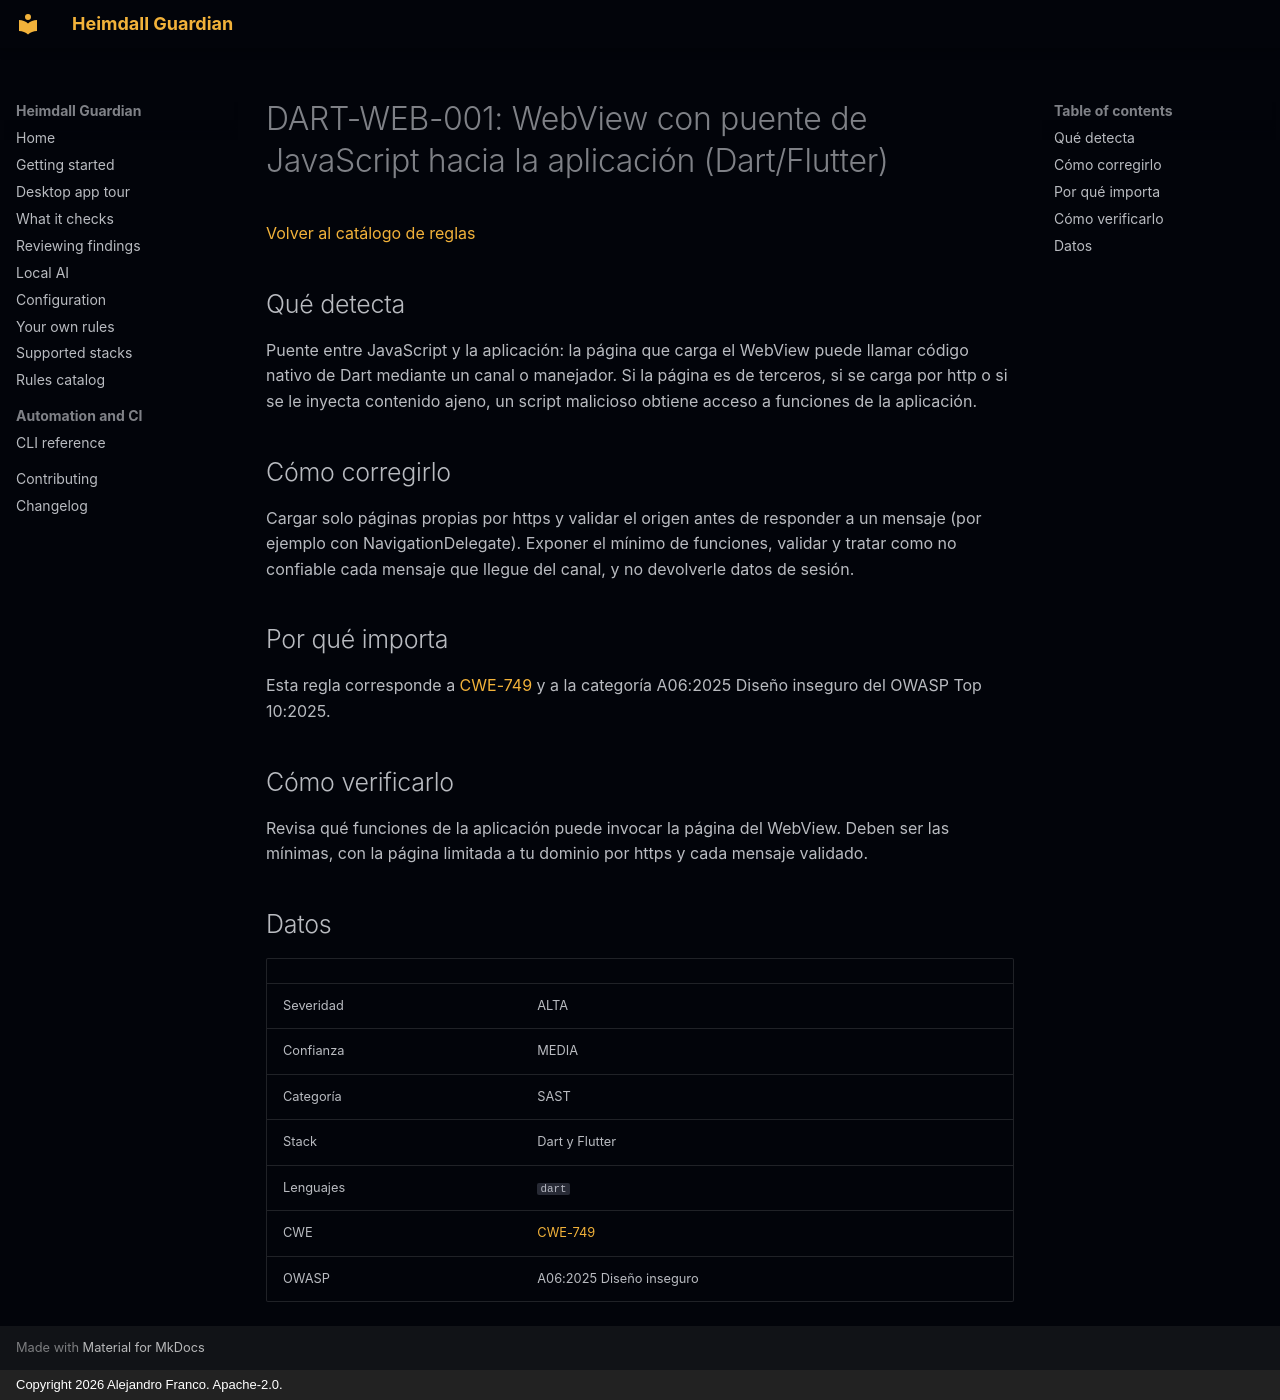

repository: jafrancov/heimdall-guardian · page: rules/DART-WEB-001.es/index.html · generator: mkdocs · copyright: Copyright 2026 Alejandro Franco. Apache-2.0.

# DART-WEB-001: WebView con puente de JavaScript hacia la aplicación (Dart/Flutter)

[Volver al catálogo de reglas](index.es.md)

## Qué detecta

Puente entre JavaScript y la aplicación: la página que carga el WebView puede llamar código nativo de Dart mediante un canal o manejador. Si la página es de terceros, si se carga por http o si se le inyecta contenido ajeno, un script malicioso obtiene acceso a funciones de la aplicación.

## Cómo corregirlo

Cargar solo páginas propias por https y validar el origen antes de responder a un mensaje (por ejemplo con NavigationDelegate). Exponer el mínimo de funciones, validar y tratar como no confiable cada mensaje que llegue del canal, y no devolverle datos de sesión.

## Por qué importa

Esta regla corresponde a [CWE-749](https://cwe.mitre.org/data/definitions/749.html) y a la categoría A06:2025 Diseño inseguro del OWASP Top 10:2025.

## Cómo verificarlo

Revisa qué funciones de la aplicación puede invocar la página del WebView. Deben ser las mínimas, con la página limitada a tu dominio por https y cada mensaje validado.

## Datos

| | |
|---|---|
| Severidad | ALTA |
| Confianza | MEDIA |
| Categoría | SAST |
| Stack | Dart y Flutter |
| Lenguajes | `dart` |
| CWE | [CWE-749](https://cwe.mitre.org/data/definitions/749.html) |
| OWASP | A06:2025 Diseño inseguro |
